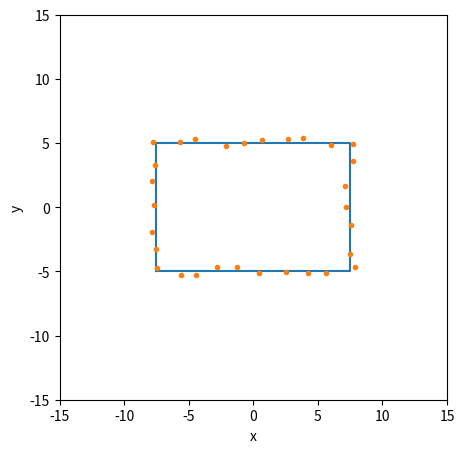

This chart was generated by the following Python code:
import numpy as np
from matplotlib import pyplot as plt

import random


def rectangle_transform(height, width, center_x, center_y, rotation):
    # This function returns the coordinates of the corners of the rectangle

    # Coordinates initialization
    x = np.zeros(4)
    y = np.zeros(4)

    # Coordinates without rotation
    # Anticlockwise order starting from the lower left corner
    x[0] = center_x - width / 2
    x[1] = center_x + width / 2
    x[2] = center_x + width / 2
    x[3] = center_x - width / 2
    y[0] = center_y - height / 2
    y[1] = center_y - height / 2
    y[2] = center_y + height / 2
    y[3] = center_y + height / 2

    x_rot = np.zeros(4)
    y_rot = np.zeros(4)

    # Coordinates with rotation
    # Clockwise rotation
    theta = rotation / 180 * np.pi
    for i in range(4):
        x_rot[i] = (x[i] - center_x) * np.cos(theta) - \
                   (y[i] - center_y) * np.sin(theta) + center_x
        y_rot[i] = (x[i] - center_x) * np.sin(theta) + \
                   (y[i] - center_y) * np.cos(theta) + center_y

    return x_rot, y_rot


def rectangle_split(x, y, point_num):
    side_0 = np.sqrt((x[0] - x[1]) ** 2 + (y[0] - y[1]) ** 2)
    side_1 = np.sqrt((x[1] - x[2]) ** 2 + (y[1] - y[2]) ** 2)
    side_2 = np.sqrt((x[2] - x[3]) ** 2 + (y[2] - y[3]) ** 2)
    side_3 = np.sqrt((x[3] - x[0]) ** 2 + (y[3] - y[0]) ** 2)
    perimeter = side_0 + side_1 + side_2 + side_3
    step = perimeter / point_num
    counter = 0
    x_split = np.zeros(point_num)
    y_split = np.zeros(point_num)
    residial = np.zeros(3)
    success = np.zeros(3)

    x_split[0] = x[0]
    y_split[0] = y[0]
    for i in range(1, point_num):
        if counter + step < side_0 and success[0] == 0:
            x_split[i] = (x[1] - x[0]) * (counter + step) / side_0 + x[0]
            y_split[i] = (y[1] - y[0]) * (counter + step) / side_0 + y[0]
            counter += step
            continue
        elif success[0] == 0:
            residial[0] = side_0 - counter
            counter = 0
            success[0] = 1
        if counter + step - residial[0] < side_1 and success[1] == 0:
            x_split[i] = (x[2] - x[1]) * (counter + step - residial[0]) / side_1 + x[1]
            y_split[i] = (y[2] - y[1]) * (counter + step - residial[0]) / side_1 + y[1]
            counter += step
            continue
        elif success[1] == 0:
            residial[1] = side_1 - counter + residial[0]
            counter = 0
            success[1] = 1
        if counter + step - residial[1] < side_2 and success[2] == 0:
            x_split[i] = (x[3] - x[2]) * (counter + step - residial[1]) / side_2 + x[2]
            y_split[i] = (y[3] - y[2]) * (counter + step - residial[1]) / side_2 + y[2]
            counter += step
            continue
        elif success[2] == 0:
            residial[2] = side_2 - counter + residial[1]
            counter = 0
            success[2] = 1
        if counter + step - residial[2] < side_3:
            x_split[i] = (x[0] - x[3]) * (counter + step - residial[2]) / side_3 + x[3]
            y_split[i] = (y[0] - y[3]) * (counter + step - residial[2]) / side_3 + y[3]
            counter += step
            continue

    return x_split, y_split


def rectangle_random(x_split, y_split, random_radius):
    x_rand = np.zeros(x_split.shape[0])
    y_rand = np.zeros(y_split.shape[0])

    for i in range(x_split.shape[0]):
        x_rand[i] = random.uniform(x_split[i] - random_radius, x_split[i] + random_radius)
        y_rand[i] = random.uniform(y_split[i] - random_radius, y_split[i] + random_radius)

    return x_rand, y_rand


height = 10
width = 15
center_x = 0
center_y = 0
rotation = 0

x, y = rectangle_transform(height, width, center_x, center_y, rotation)

point_num = 30

x_split, y_split = rectangle_split(x, y, point_num)

random_radius = 0.4

x_rand, y_rand = rectangle_random(x_split, y_split, random_radius)

plt.figure(figsize=(5, 5))
plt.plot([x[0], x[1], x[2], x[3], x[0]], [y[0], y[1], y[2], y[3], y[0]])
#plt.plot(x_split, y_split, '.')
plt.plot(x_rand, y_rand, '.')
plt.xlim((-15, 15))
plt.ylim((-15, 15))
plt.xlabel('x')
plt.ylabel('y')
plt.show()
